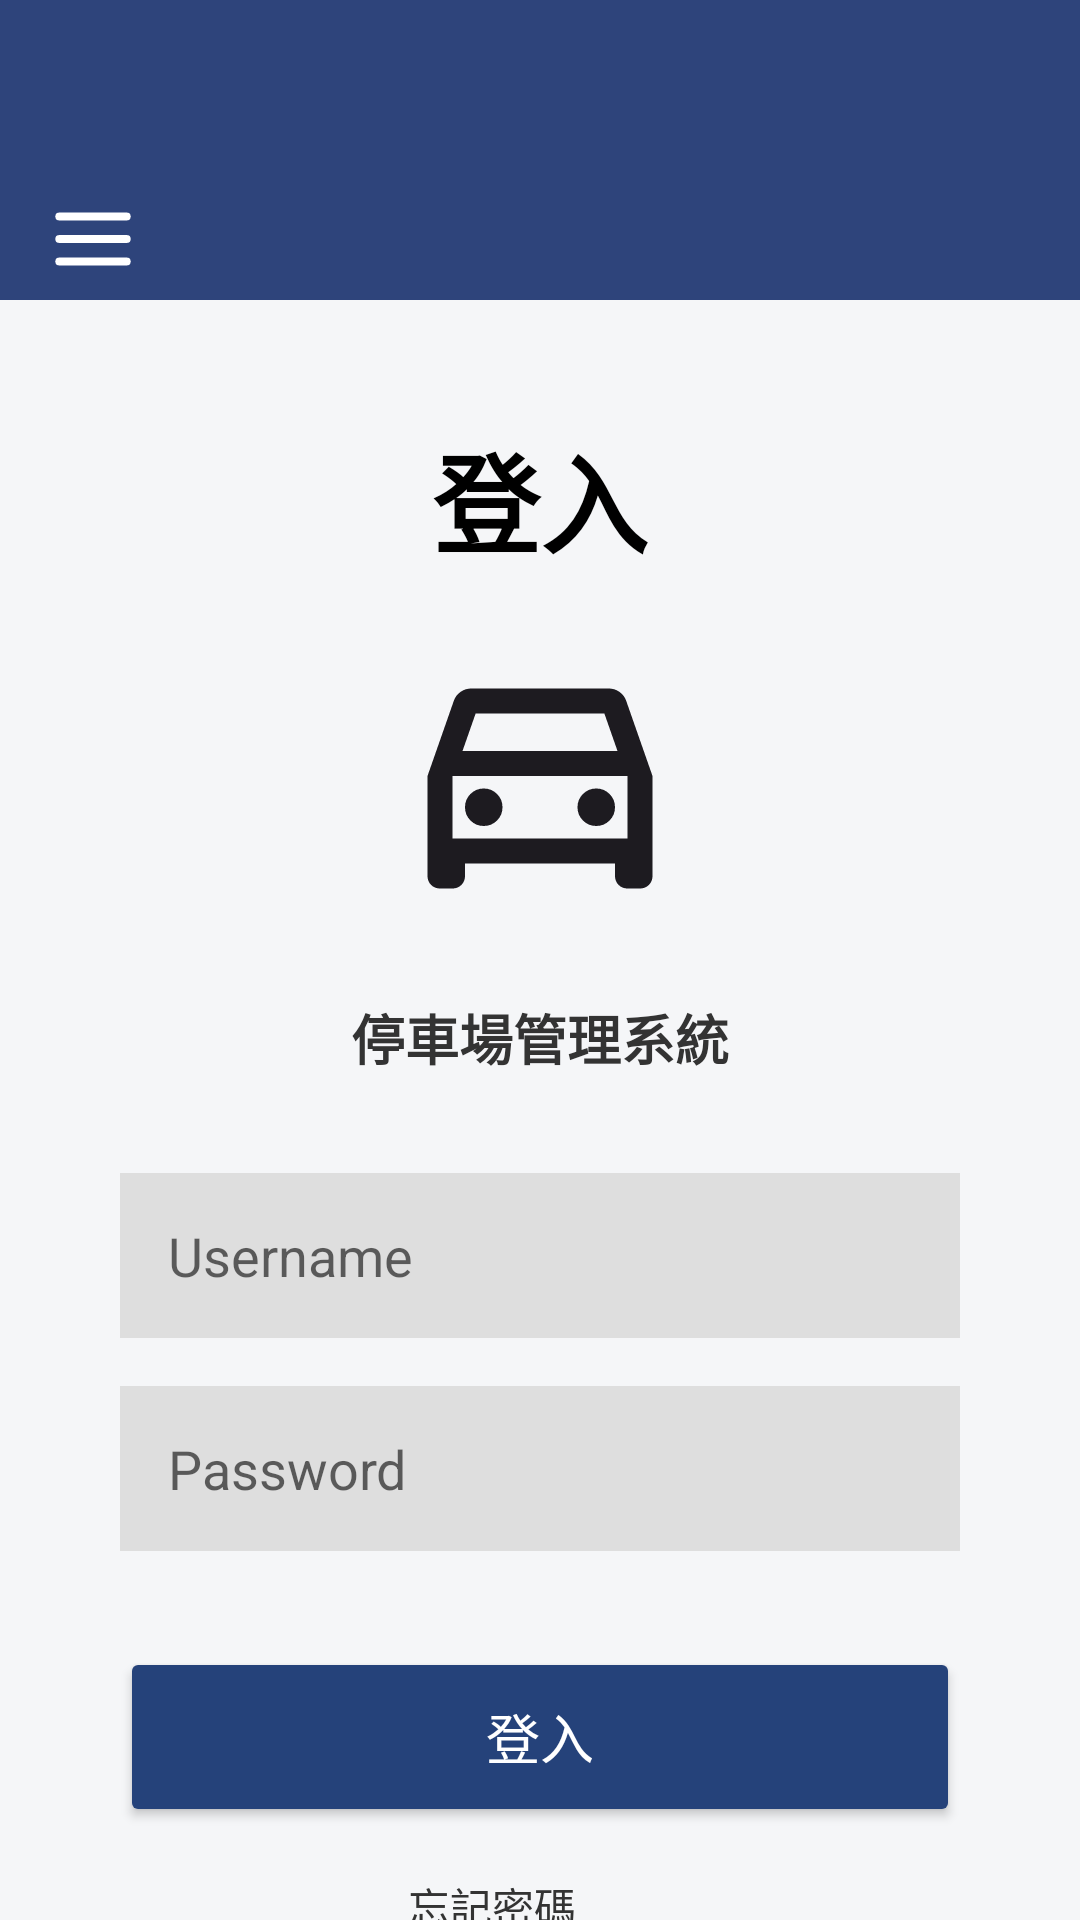

Layout XML and referenced resources for this Android screen:
<!-- AndroidManifest.xml: application theme Theme.Parking_Car -->
<!-- res/layout/login_activity.xml -->
<?xml version="1.0" encoding="utf-8"?>
<androidx.constraintlayout.widget.ConstraintLayout
    xmlns:android="http://schemas.android.com/apk/res/android"
    xmlns:app="http://schemas.android.com/apk/res-auto"
    android:layout_width="match_parent"
    android:layout_height="match_parent"
    android:background="#F5F6F8">

    <View
        android:id="@+id/topBar"
        android:layout_width="match_parent"
        android:layout_height="100dp"
        android:background="#2E447B"
        app:layout_constraintTop_toTopOf="parent" />

    <ImageView
        android:layout_width="30dp"
        android:layout_height="30dp"
        android:layout_marginStart="16dp"
        android:layout_marginTop="@dimen/dp_59"
        android:src="@drawable/ic_menu"
        app:layout_constraintBottom_toBottomOf="@id/topBar"
        app:layout_constraintStart_toStartOf="parent"
        app:layout_constraintTop_toTopOf="@id/topBar"
        app:tint="@color/white" />

    <TextView
        android:id="@+id/tvTitle"
        android:layout_width="wrap_content"
        android:layout_height="wrap_content"
        android:layout_marginTop="40dp"
        android:text="登入"
        android:textColor="#000000"
        android:textSize="36sp"
        android:textStyle="bold"
        app:layout_constraintEnd_toEndOf="parent"
        app:layout_constraintStart_toStartOf="parent"
        app:layout_constraintTop_toBottomOf="@id/topBar" />

    <ImageView
        android:id="@+id/ivCarLogo"
        android:layout_width="100dp"
        android:layout_height="100dp"
        android:layout_marginTop="16dp"
        android:src="@drawable/ic_car"
        app:layout_constraintEnd_toEndOf="parent"
        app:layout_constraintStart_toStartOf="parent"
        app:layout_constraintTop_toBottomOf="@id/tvTitle" />

    <TextView
        android:id="@+id/tvSubTitle"
        android:layout_width="wrap_content"
        android:layout_height="wrap_content"
        android:layout_marginTop="24dp"
        android:text="停車場管理系統"
        android:textColor="#333333"
        android:textSize="18sp"
        android:textStyle="bold"
        app:layout_constraintEnd_toEndOf="parent"
        app:layout_constraintStart_toStartOf="parent"
        app:layout_constraintTop_toBottomOf="@id/ivCarLogo" />

    <EditText
        android:id="@+id/edtUsername"
        android:layout_width="0dp"
        android:layout_height="55dp"
        android:layout_marginHorizontal="40dp"
        android:layout_marginTop="32dp"
        android:background="#DEDEDE"
        android:hint="Username"
        android:paddingStart="16dp"
        app:layout_constraintEnd_toEndOf="parent"
        app:layout_constraintStart_toStartOf="parent"
        app:layout_constraintTop_toBottomOf="@id/tvSubTitle" />

    <EditText
        android:id="@+id/edtPassword"
        android:layout_width="0dp"
        android:layout_height="55dp"
        android:layout_marginHorizontal="40dp"
        android:layout_marginTop="16dp"
        android:background="#DEDEDE"
        android:hint="Password"
        android:inputType="textPassword"
        android:paddingStart="16dp"
        app:layout_constraintEnd_toEndOf="parent"
        app:layout_constraintStart_toStartOf="parent"
        app:layout_constraintTop_toBottomOf="@id/edtUsername" />

    <Button
        android:id="@+id/btnLogin"
        android:layout_width="0dp"
        android:layout_height="60dp"
        android:layout_marginHorizontal="40dp"
        android:layout_marginTop="32dp"
        android:backgroundTint="@color/color_25427A"
        android:text="登入"
        android:textColor="@color/white"
        android:textSize="18sp"
        app:cornerRadius="8dp"
        app:layout_constraintEnd_toEndOf="parent"
        app:layout_constraintStart_toStartOf="parent"
        app:layout_constraintTop_toBottomOf="@id/edtPassword" />

    <LinearLayout
        android:layout_width="wrap_content"
        android:layout_height="wrap_content"
        android:layout_marginTop="16dp"
        android:orientation="horizontal"
        app:layout_constraintEnd_toEndOf="parent"
        app:layout_constraintStart_toStartOf="parent"
        app:layout_constraintTop_toBottomOf="@id/btnLogin">

        <TextView
            android:id="@+id/tvForgotPassword"
            android:layout_width="wrap_content"
            android:layout_height="wrap_content"
            android:layout_marginEnd="32dp"
            android:text="忘記密碼"
            android:textColor="#333333" />

        <TextView
            android:id="@+id/tvRegister"
            android:layout_width="wrap_content"
            android:layout_height="wrap_content"
            android:text="登記"
            android:textColor="#333333"
            android:visibility="gone"/>
    </LinearLayout>

</androidx.constraintlayout.widget.ConstraintLayout>
<!-- resources referenced by this layout -->
<resources>
  <color name="color_25427A">#25427A</color>
  <color name="white">#FFFFFFFF</color>
  <dimen name="dp_59">59dp</dimen>
  <!-- drawable ic_car (drawable) -->
  <vector xmlns:android="http://schemas.android.com/apk/res/android"
      android:width="50dp"
      android:height="50dp"
      android:viewportWidth="50"
      android:viewportHeight="50">
    <path
        android:pathData="M12.5,39.583V41.667C12.5,42.257 12.3,42.752 11.901,43.151C11.502,43.55 11.007,43.75 10.417,43.75H8.333C7.743,43.75 7.248,43.55 6.849,43.151C6.45,42.752 6.25,42.257 6.25,41.667V25L10.625,12.5C10.833,11.875 11.207,11.372 11.745,10.99C12.283,10.608 12.882,10.417 13.542,10.417H36.458C37.118,10.417 37.717,10.608 38.255,10.99C38.793,11.372 39.167,11.875 39.375,12.5L43.75,25V41.667C43.75,42.257 43.55,42.752 43.151,43.151C42.752,43.55 42.257,43.75 41.667,43.75H39.583C38.993,43.75 38.498,43.55 38.099,43.151C37.7,42.752 37.5,42.257 37.5,41.667V39.583H12.5ZM12.083,20.833H37.917L35.729,14.583H14.271L12.083,20.833ZM15.625,33.333C16.493,33.333 17.231,33.029 17.838,32.422C18.446,31.814 18.75,31.076 18.75,30.208C18.75,29.34 18.446,28.602 17.838,27.995C17.231,27.387 16.493,27.083 15.625,27.083C14.757,27.083 14.019,27.387 13.411,27.995C12.804,28.602 12.5,29.34 12.5,30.208C12.5,31.076 12.804,31.814 13.411,32.422C14.019,33.029 14.757,33.333 15.625,33.333ZM34.375,33.333C35.243,33.333 35.981,33.029 36.589,32.422C37.196,31.814 37.5,31.076 37.5,30.208C37.5,29.34 37.196,28.602 36.589,27.995C35.981,27.387 35.243,27.083 34.375,27.083C33.507,27.083 32.769,27.387 32.161,27.995C31.554,28.602 31.25,29.34 31.25,30.208C31.25,31.076 31.554,31.814 32.161,32.422C32.769,33.029 33.507,33.333 34.375,33.333ZM10.417,35.417H39.583V25H10.417V35.417Z"
        android:fillColor="#1D1B20"/>
  </vector>
  <!-- drawable ic_menu (drawable) -->
  <vector xmlns:android="http://schemas.android.com/apk/res/android"
      android:width="40dp"
      android:height="40dp"
      android:viewportWidth="40"
      android:viewportHeight="40">
    <path
        android:pathData="M5,20H35M5,10H35M5,30H35"
        android:strokeLineJoin="round"
        android:strokeWidth="3.5"
        android:fillColor="#00000000"
        android:strokeColor="#ffffff"
        android:strokeLineCap="round"/>
  </vector>
  <style name="Theme.Parking_Car" parent="Theme.MaterialComponents.Light.NoActionBar">
      </style>
</resources>
